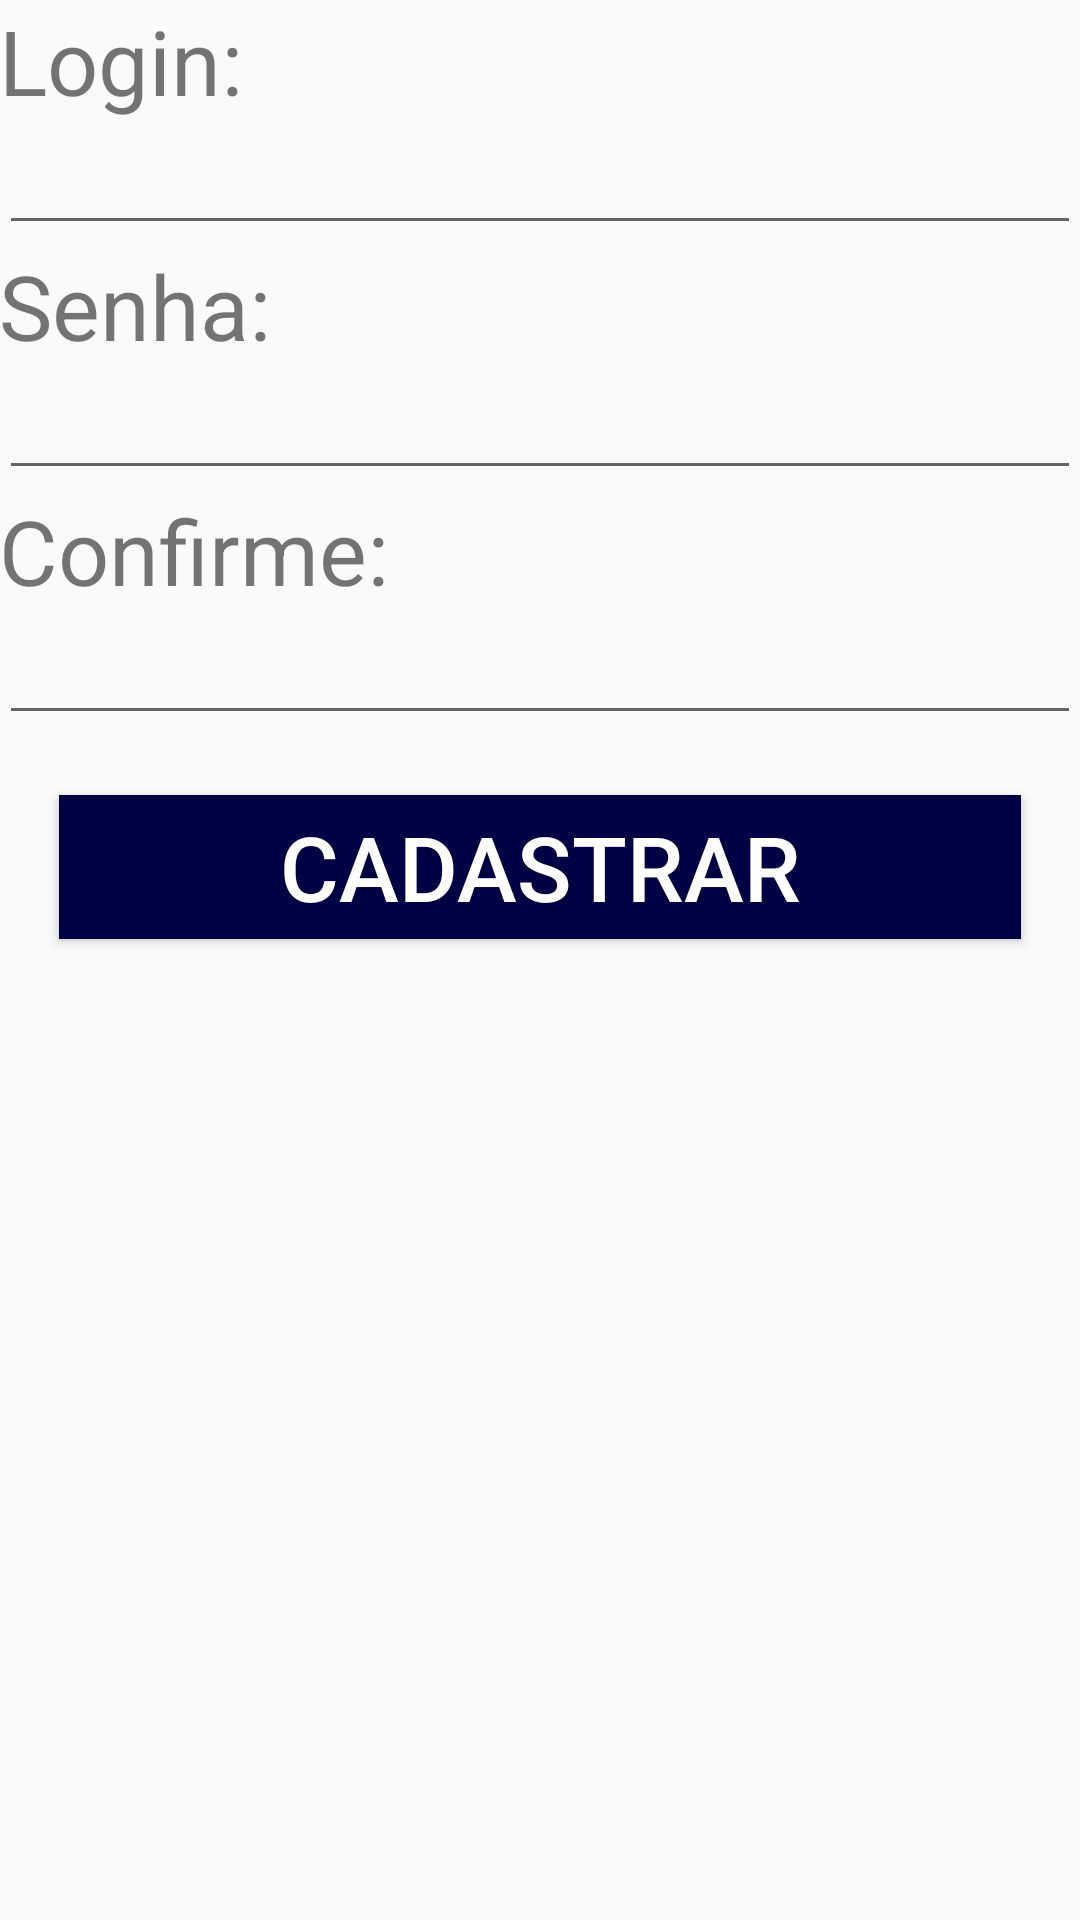

Reconstruct the res/layout file that produces this screen, plus the resources it refers to.
<!-- AndroidManifest.xml: application theme AppTheme -->
<!-- res/layout/activity_signup.xml -->
<RelativeLayout xmlns:android="http://schemas.android.com/apk/res/android"
    xmlns:tools="http://schemas.android.com/tools" android:layout_width="match_parent"
    android:layout_height="match_parent" android:paddingLeft="@dimen/activity_horizontal_margin"
    android:paddingRight="@dimen/activity_horizontal_margin"
    android:paddingTop="@dimen/activity_vertical_margin"
    android:paddingBottom="@dimen/activity_vertical_margin" tools:context=".SignUp"
    >

    <TableLayout
        android:id="@+id/table"
        android:layout_width="fill_parent"
        android:layout_height="wrap_content">

        <TextView
            android:id="@+id/tv_login_sign"
            android:layout_width="wrap_content"
            android:layout_height="wrap_content"
            android:text="Login: "
            android:textSize="30sp"/>

        <EditText
            android:id="@+id/et_login_sign"
            android:layout_width="fill_parent"
            android:layout_height="wrap_content"
            android:inputType="text"
            />

        <TextView
            android:id="@+id/tv_passwd_sign"
            android:layout_width="wrap_content"
            android:layout_height="wrap_content"
            android:text="Senha: "
            android:textSize="30sp"/>

        <EditText
            android:id="@+id/et_passwd_sign"
            android:layout_width="fill_parent"
            android:layout_height="wrap_content"
            android:inputType="textPassword"
            />

        <TextView
            android:id="@+id/tv_passwd_confirm"
            android:layout_width="wrap_content"
            android:layout_height="wrap_content"
            android:text="Confirme: "
            android:textSize="30sp"
            android:gravity="bottom"/>

        <EditText
            android:id="@+id/et_passwd_confirm"
            android:layout_width="fill_parent"
            android:layout_height="wrap_content"
            android:inputType="textPassword"
            />
    </TableLayout>

    <Button
        android:id="@+id/ok_button"
        android:layout_width="fill_parent"
        android:layout_height="wrap_content"
        android:layout_below="@+id/table"
        android:layout_margin="20dp"
        android:background="#000044"
        android:textColor="#ffffff"
        android:text="Cadastrar"
        android:textSize="30sp"
        android:onClick="new_register"
        />

</RelativeLayout>
<!-- resources referenced by this layout -->
<resources>
  <style name="AppTheme" parent="Theme.AppCompat.Light.DarkActionBar">
          
      </style>
</resources>
